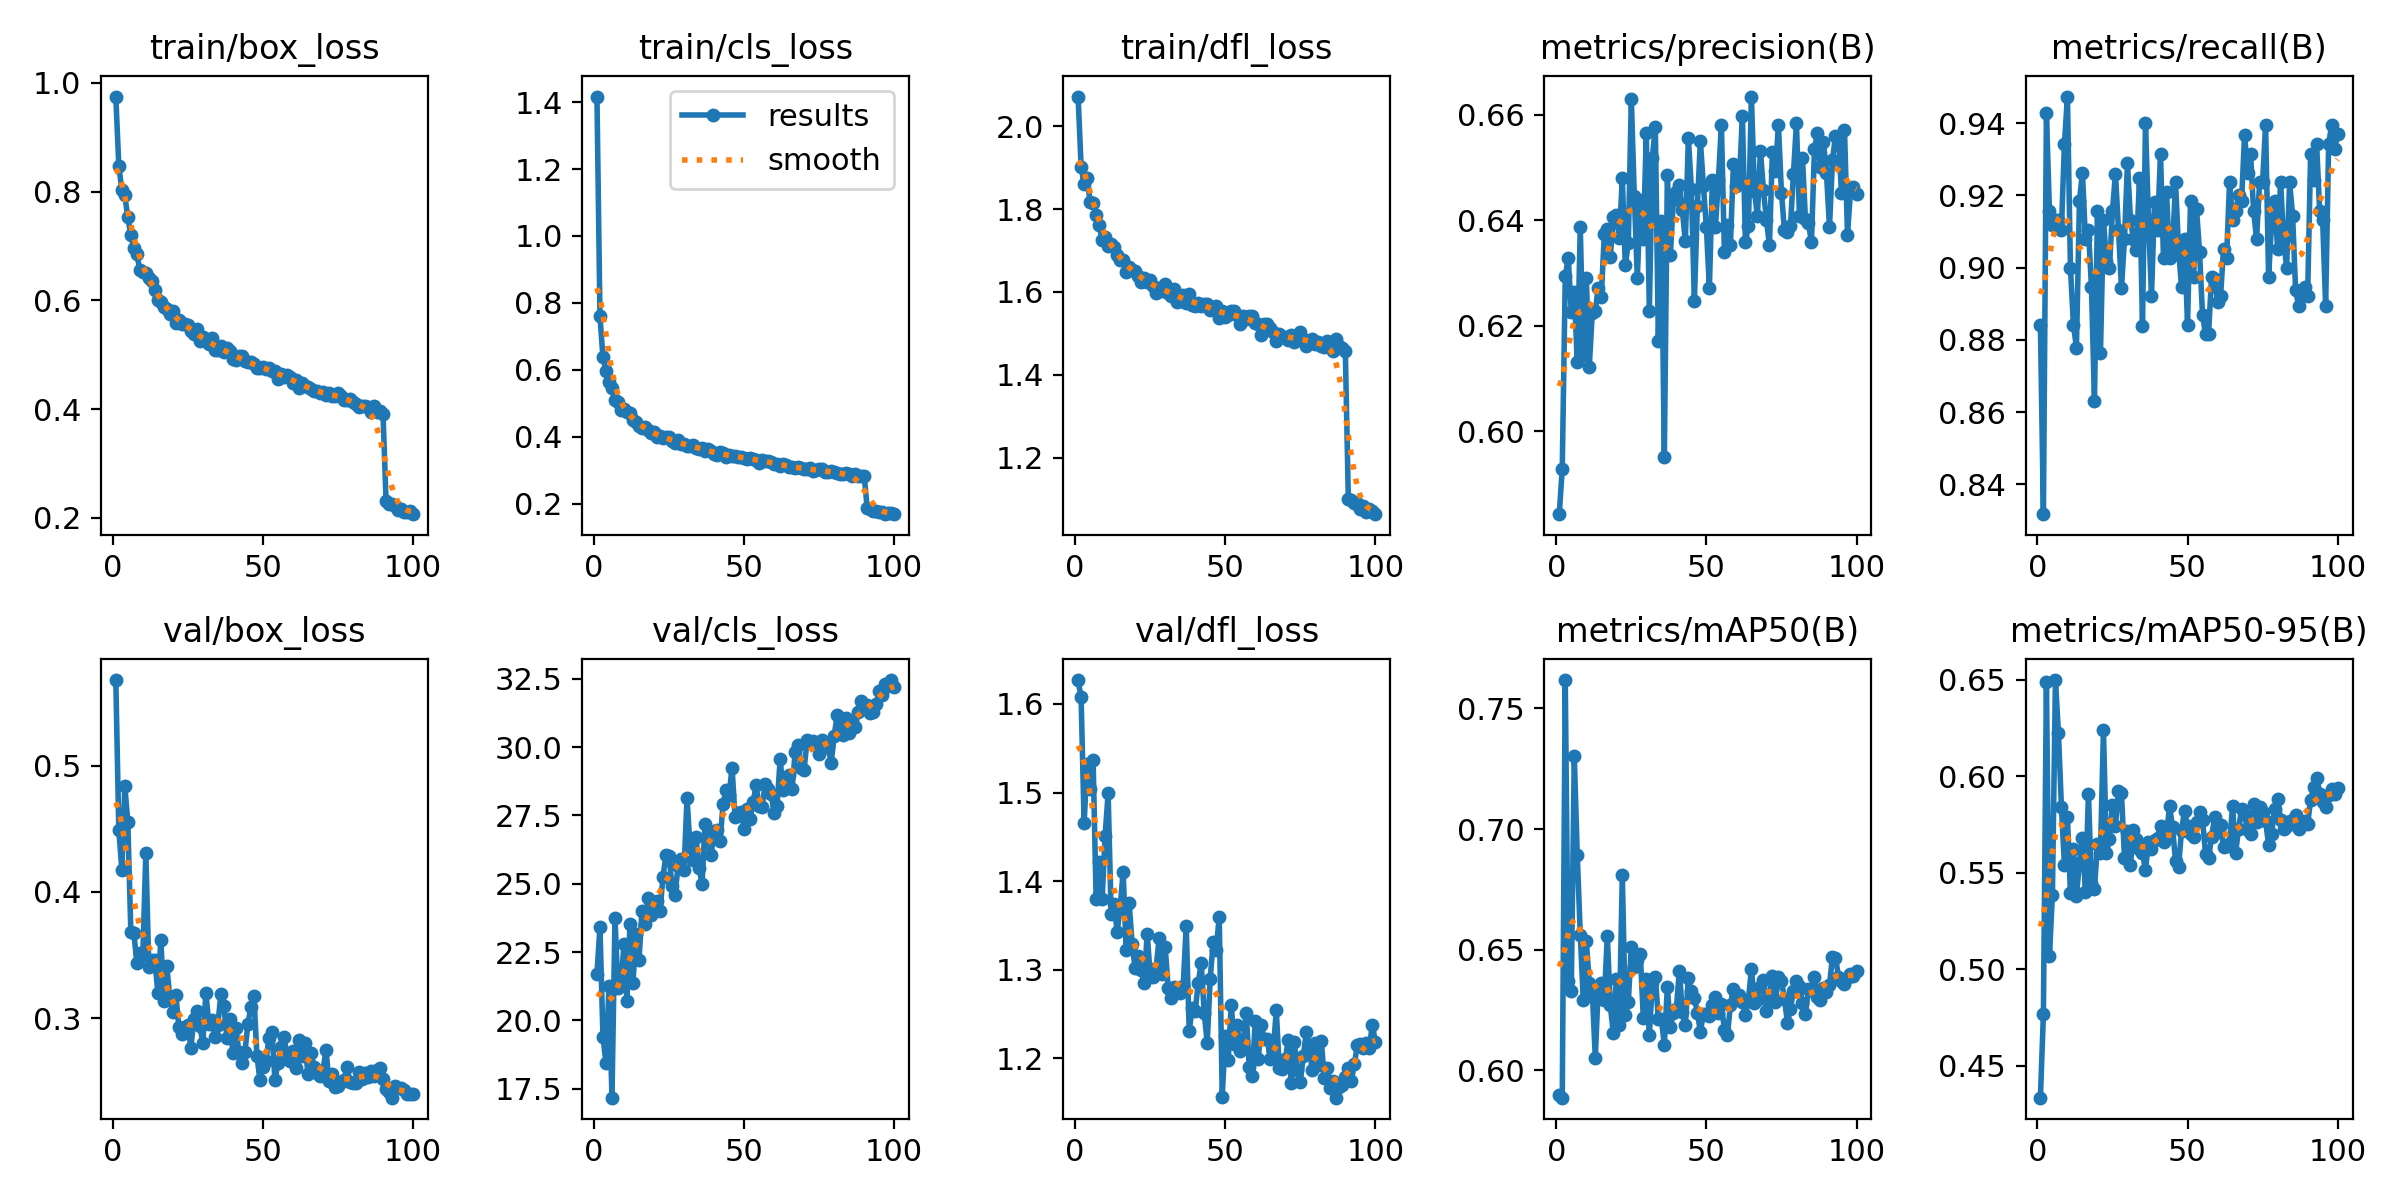

The table this chart was drawn from, first rows:
epoch, time, train/box_loss, train/cls_loss, train/dfl_loss, metrics/precision(B), metrics/recall(B), metrics/mAP50(B), metrics/mAP50-95(B), val/box_loss, val/cls_loss, val/dfl_loss, lr/pg0, lr/pg1, lr/pg2
1, 52.35, 0.975, 1.417, 2.071, 0.5843, 0.8842, 0.5897, 0.4334, 0.568, 21.71, 1.627, 0.0006654, 0.0006654, 0.0006654
2, 101.3, 0.8476, 0.7596, 1.902, 0.5929, 0.8318, 0.5887, 0.4768, 0.4492, 23.41, 1.607, 0.001319, 0.001319, 0.001319
3, 149.8, 0.8037, 0.6372, 1.86, 0.6294, 0.9428, 0.7618, 0.649, 0.4178, 19.41, 1.465, 0.001959, 0.001959, 0.001959
4, 198.2, 0.793, 0.5973, 1.875, 0.6329, 0.9158, 0.6372, 0.5067, 0.4839, 18.44, 1.532, 0.001941, 0.001941, 0.001941
5, 246.5, 0.7526, 0.5626, 1.816, 0.6226, 0.9118, 0.6329, 0.5387, 0.4556, 21.26, 1.504, 0.001921, 0.001921, 0.001921
6, 295.9, 0.7205, 0.5466, 1.815, 0.6265, 0.9132, 0.7304, 0.65, 0.3686, 17.18, 1.536, 0.001901, 0.001901, 0.001901
7, 343, 0.6971, 0.5089, 1.787, 0.6131, 0.9132, 0.6892, 0.6227, 0.3676, 23.74, 1.38, 0.001881, 0.001881, 0.001881
8, 390.1, 0.6846, 0.5035, 1.762, 0.6387, 0.9105, 0.6562, 0.5843, 0.3441, 21.18, 1.422, 0.001861, 0.001861, 0.001861
9, 438.1, 0.6563, 0.4804, 1.724, 0.6144, 0.9342, 0.6292, 0.554, 0.3518, 21.3, 1.379, 0.001842, 0.001842, 0.001842
10, 487.3, 0.6526, 0.4827, 1.732, 0.6291, 0.9474, 0.6537, 0.5791, 0.3502, 22.78, 1.451, 0.001822, 0.001822, 0.001822
11, 535.4, 0.6512, 0.4738, 1.712, 0.6122, 0.9, 0.6363, 0.5393, 0.431, 20.7, 1.499, 0.001802, 0.001802, 0.001802
12, 583.7, 0.6419, 0.4701, 1.716, 0.6225, 0.8842, 0.633, 0.5623, 0.3403, 23.53, 1.363, 0.001782, 0.001782, 0.001782
13, 630.6, 0.6357, 0.4507, 1.71, 0.6229, 0.8779, 0.6052, 0.538, 0.3463, 21.38, 1.375, 0.001762, 0.001762, 0.001762
14, 677.3, 0.6188, 0.4435, 1.69, 0.6271, 0.9184, 0.6347, 0.5552, 0.3461, 23.16, 1.343, 0.001743, 0.001743, 0.001743
15, 724.1, 0.5999, 0.4323, 1.677, 0.6254, 0.9263, 0.6361, 0.5681, 0.3202, 22.21, 1.371, 0.001723, 0.001723, 0.001723
16, 771.4, 0.5966, 0.4256, 1.677, 0.6373, 0.9079, 0.6291, 0.5403, 0.362, 24.02, 1.411, 0.001703, 0.001703, 0.001703
17, 819.2, 0.5877, 0.4282, 1.647, 0.6383, 0.9105, 0.6558, 0.5911, 0.3136, 23.53, 1.322, 0.001683, 0.001683, 0.001683
18, 869.7, 0.5832, 0.4213, 1.661, 0.6331, 0.8947, 0.627, 0.5445, 0.3409, 24.47, 1.376, 0.001663, 0.001663, 0.001663
19, 916.6, 0.5746, 0.4112, 1.652, 0.6406, 0.8632, 0.6155, 0.5418, 0.3157, 23.87, 1.329, 0.001644, 0.001644, 0.001644
20, 963.4, 0.5804, 0.4134, 1.65, 0.641, 0.9158, 0.6377, 0.5651, 0.3049, 24.32, 1.302, 0.001624, 0.001624, 0.001624
21, 1014, 0.5581, 0.4007, 1.637, 0.6366, 0.8763, 0.6186, 0.5602, 0.3186, 24.36, 1.316, 0.001604, 0.001604, 0.001604
22, 1062, 0.5646, 0.401, 1.623, 0.648, 0.9132, 0.6808, 0.624, 0.293, 24.02, 1.299, 0.001584, 0.001584, 0.001584
23, 1108, 0.5571, 0.3967, 1.633, 0.6315, 0.9018, 0.623, 0.5603, 0.2877, 25.26, 1.285, 0.001564, 0.001564, 0.001564
24, 1155, 0.5557, 0.3991, 1.625, 0.6357, 0.9, 0.6284, 0.5675, 0.2928, 26.06, 1.341, 0.001545, 0.001545, 0.001545
25, 1205, 0.5542, 0.3989, 1.629, 0.663, 0.9158, 0.6512, 0.5851, 0.2944, 26.02, 1.295, 0.001525, 0.001525, 0.001525
26, 1252, 0.5444, 0.3878, 1.614, 0.6446, 0.926, 0.6427, 0.5745, 0.2763, 24.91, 1.291, 0.001505, 0.001505, 0.001505
27, 1299, 0.5382, 0.3822, 1.598, 0.629, 0.9105, 0.6458, 0.5926, 0.2995, 24.58, 1.302, 0.001485, 0.001485, 0.001485
28, 1348, 0.5473, 0.3895, 1.61, 0.6438, 0.8944, 0.6481, 0.5912, 0.3056, 25.64, 1.336, 0.001465, 0.001465, 0.001465
29, 1393, 0.526, 0.3794, 1.603, 0.6364, 0.9079, 0.6218, 0.5578, 0.2937, 25.92, 1.296, 0.001446, 0.001446, 0.001446
30, 1439, 0.5322, 0.378, 1.619, 0.6565, 0.929, 0.6377, 0.5715, 0.2802, 25.51, 1.326, 0.001426, 0.001426, 0.001426
31, 1487, 0.5261, 0.3714, 1.598, 0.6228, 0.9132, 0.6147, 0.5543, 0.3203, 28.14, 1.279, 0.001406, 0.001406, 0.001406
32, 1538, 0.5191, 0.3715, 1.591, 0.6518, 0.9079, 0.6361, 0.5724, 0.295, 26.35, 1.268, 0.001386, 0.001386, 0.001386
33, 1599, 0.5307, 0.3756, 1.608, 0.6576, 0.9049, 0.6389, 0.5677, 0.2986, 25.89, 1.28, 0.001366, 0.001366, 0.001366
34, 1658, 0.5081, 0.3674, 1.575, 0.6171, 0.9248, 0.6214, 0.5625, 0.2854, 26.71, 1.28, 0.001347, 0.001347, 0.001347
35, 1709, 0.5094, 0.3645, 1.578, 0.6399, 0.8839, 0.6211, 0.5602, 0.2948, 25.59, 1.274, 0.001327, 0.001327, 0.001327
36, 1758, 0.5163, 0.3658, 1.593, 0.5951, 0.9399, 0.6107, 0.5515, 0.3195, 25, 1.281, 0.001307, 0.001307, 0.001307
37, 1809, 0.505, 0.3591, 1.573, 0.6486, 0.9132, 0.6345, 0.566, 0.3099, 27.19, 1.35, 0.001287, 0.001287, 0.001287
38, 1858, 0.5131, 0.3623, 1.596, 0.6334, 0.8921, 0.6182, 0.5624, 0.2842, 26.49, 1.231, 0.001267, 0.001267, 0.001267
39, 1905, 0.5068, 0.3571, 1.57, 0.6438, 0.9181, 0.624, 0.5673, 0.299, 26.06, 1.257, 0.001248, 0.001248, 0.001248
40, 1953, 0.4918, 0.3485, 1.566, 0.6453, 0.9105, 0.6256, 0.5682, 0.2722, 26.93, 1.254, 0.001228, 0.001228, 0.001228
41, 2000, 0.4898, 0.3464, 1.574, 0.6466, 0.9316, 0.6413, 0.574, 0.2924, 26.96, 1.285, 0.001208, 0.001208, 0.001208
42, 2048, 0.4977, 0.3545, 1.566, 0.6419, 0.9026, 0.6242, 0.566, 0.273, 26.55, 1.308, 0.001188, 0.001188, 0.001188
43, 2095, 0.497, 0.3503, 1.57, 0.636, 0.9211, 0.6186, 0.5692, 0.2645, 27.91, 1.251, 0.001168, 0.001168, 0.001168
44, 2146, 0.4884, 0.3409, 1.57, 0.6556, 0.9026, 0.6384, 0.5847, 0.2732, 28.41, 1.218, 0.001149, 0.001149, 0.001149
45, 2194, 0.4866, 0.3458, 1.556, 0.646, 0.9053, 0.6327, 0.5737, 0.2956, 28.23, 1.29, 0.001129, 0.001129, 0.001129
46, 2245, 0.4859, 0.3433, 1.559, 0.6247, 0.9237, 0.63, 0.5561, 0.3087, 29.25, 1.332, 0.001109, 0.001109, 0.001109
47, 2293, 0.4825, 0.3427, 1.567, 0.6427, 0.9053, 0.624, 0.5529, 0.3179, 27.43, 1.323, 0.001089, 0.001089, 0.001089
48, 2341, 0.4762, 0.3385, 1.538, 0.655, 0.8947, 0.616, 0.5718, 0.2702, 27.61, 1.36, 0.001069, 0.001069, 0.001069
49, 2390, 0.4756, 0.3397, 1.553, 0.6466, 0.9079, 0.6233, 0.5821, 0.251, 27.64, 1.157, 0.00105, 0.00105, 0.00105
50, 2439, 0.478, 0.3355, 1.539, 0.6387, 0.8842, 0.6235, 0.574, 0.2616, 27.02, 1.226, 0.00103, 0.00103, 0.00103
51, 2489, 0.4746, 0.3348, 1.543, 0.6272, 0.9184, 0.6225, 0.5702, 0.2657, 27.75, 1.199, 0.00101, 0.00101, 0.00101
52, 2537, 0.4747, 0.3366, 1.554, 0.6477, 0.8974, 0.6271, 0.5686, 0.284, 27.37, 1.26, 0.0009902, 0.0009902, 0.0009902
53, 2586, 0.4705, 0.3346, 1.554, 0.6386, 0.9162, 0.6304, 0.5766, 0.2889, 27.98, 1.216, 0.0009704, 0.0009704, 0.0009704
54, 2635, 0.4694, 0.3322, 1.544, 0.6476, 0.9044, 0.6239, 0.5817, 0.251, 28.6, 1.238, 0.0009506, 0.0009506, 0.0009506
55, 2683, 0.4561, 0.3227, 1.522, 0.6581, 0.8868, 0.6274, 0.5775, 0.2644, 27.84, 1.208, 0.0009308, 0.0009308, 0.0009308
56, 2731, 0.4652, 0.3305, 1.541, 0.634, 0.8816, 0.6169, 0.5598, 0.2774, 27.8, 1.22, 0.000911, 0.000911, 0.000911
57, 2781, 0.4593, 0.3281, 1.535, 0.6391, 0.8816, 0.6146, 0.5576, 0.2851, 28.64, 1.252, 0.0008912, 0.0008912, 0.0008912
58, 2830, 0.4633, 0.3278, 1.543, 0.6353, 0.8974, 0.627, 0.5685, 0.2705, 28.47, 1.19, 0.0008714, 0.0008714, 0.0008714
59, 2881, 0.4597, 0.325, 1.542, 0.6507, 0.897, 0.634, 0.5787, 0.2659, 28.27, 1.18, 0.0008516, 0.0008516, 0.0008516
60, 2930, 0.448, 0.3194, 1.526, 0.6465, 0.8906, 0.6313, 0.571, 0.2742, 27.6, 1.243, 0.0008318, 0.0008318, 0.0008318
... 40 more rows
